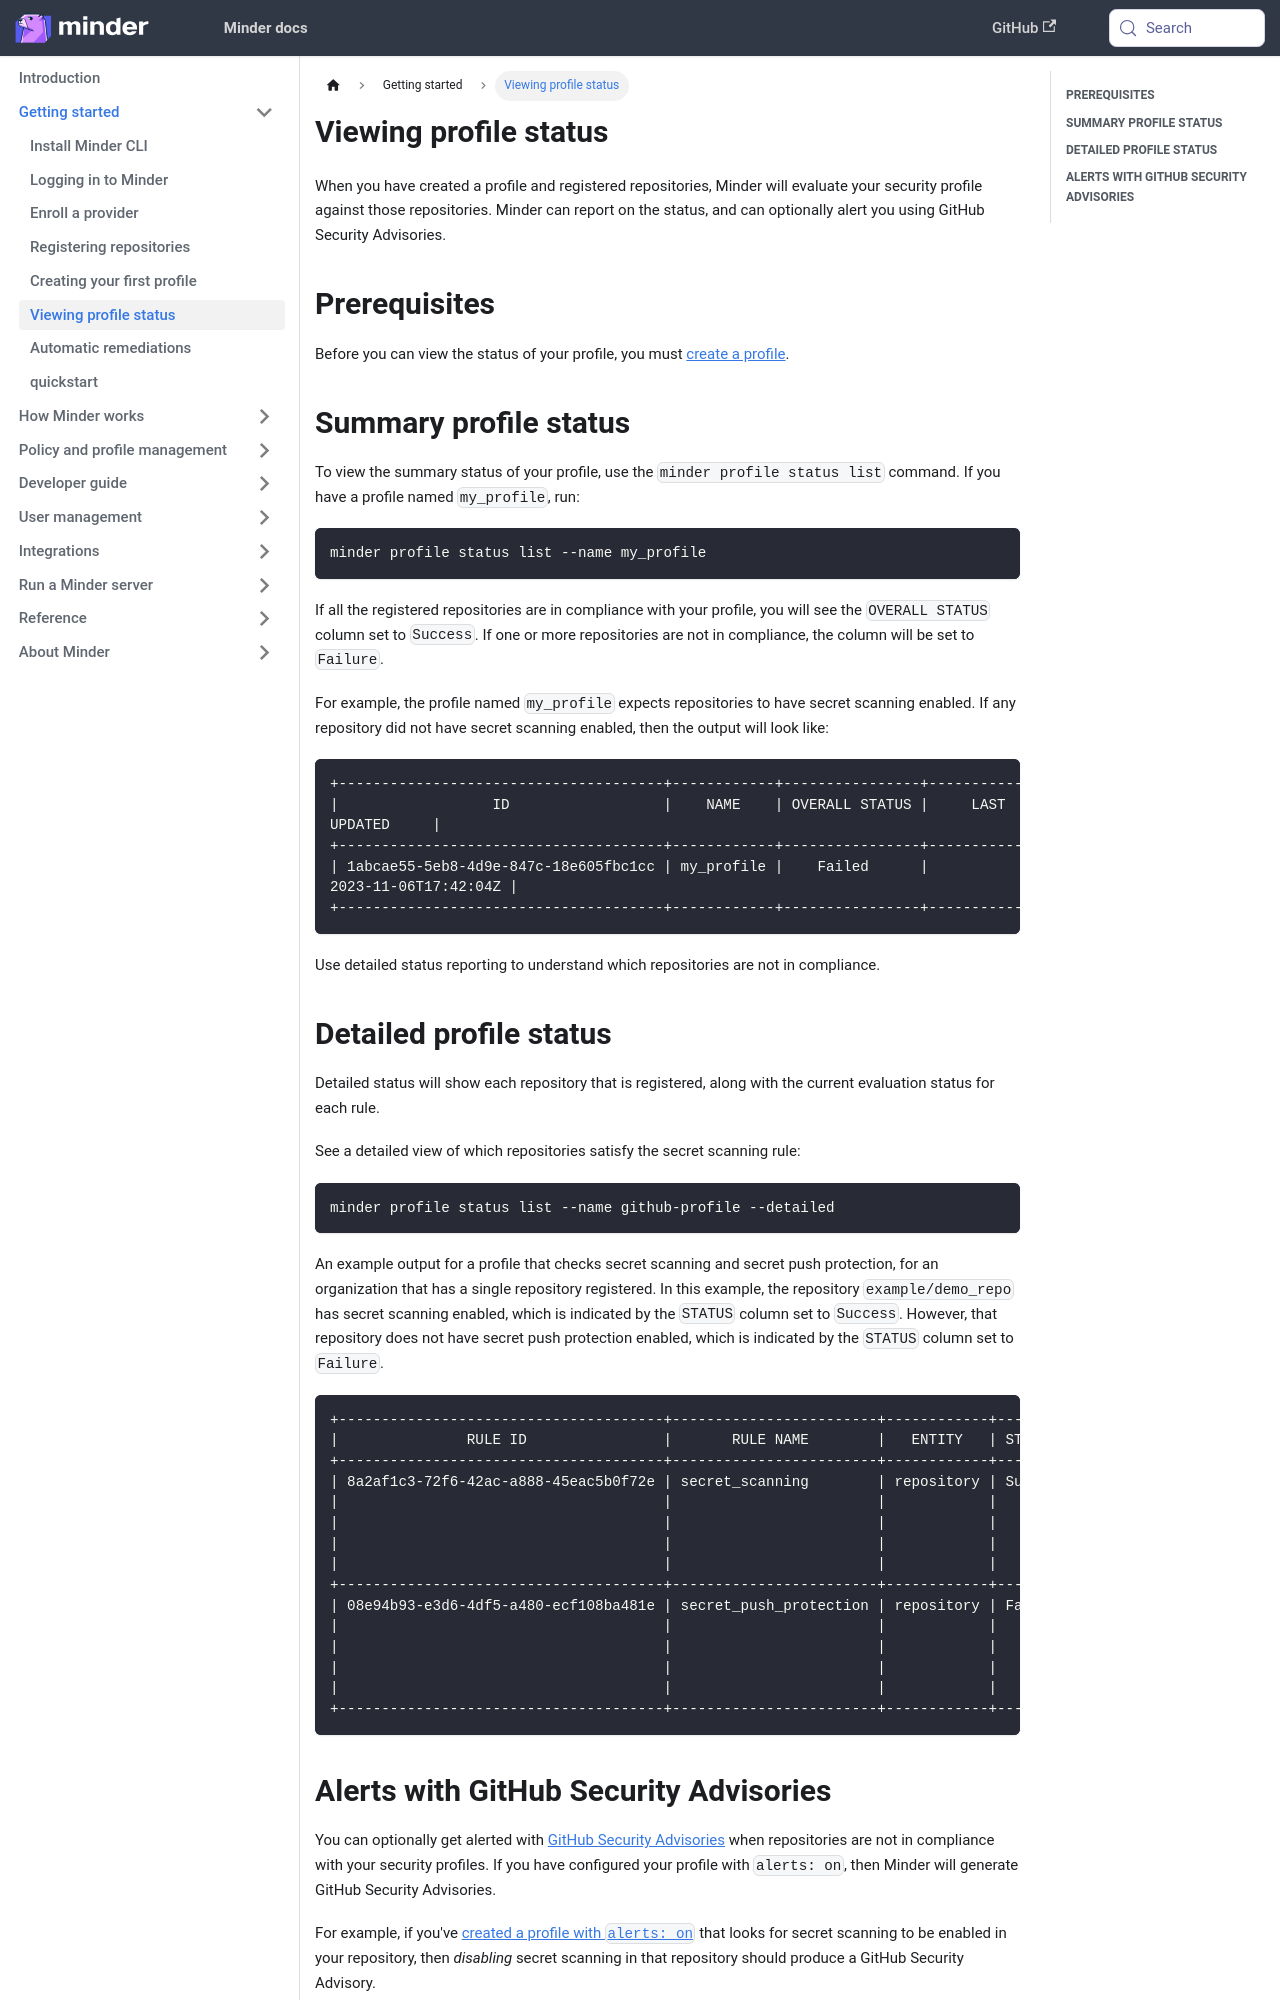

repository: mindersec/minder · page: getting_started/viewing_status.html · generator: docusaurus

---
title: Viewing profile status
sidebar_position: 70
---

When you have created a profile and registered repositories, Minder will
evaluate your security profile against those repositories. Minder can report on
the status, and can optionally alert you using GitHub Security Advisories.

## Prerequisites

Before you can view the status of your profile, you must
[create a profile](first_profile).

## Summary profile status

To view the summary status of your profile, use the `minder profile status list`
command. If you have a profile named `my_profile`, run:

```bash
minder profile status list --name my_profile
```

If all the registered repositories are in compliance with your profile, you will
see the `OVERALL STATUS` column set to `Success`. If one or more repositories
are not in compliance, the column will be set to `Failure`.

For example, the profile named `my_profile` expects repositories to have secret
scanning enabled. If any repository did not have secret scanning enabled, then
the output will look like:

```plain
+--------------------------------------+------------+----------------+----------------------+
|                  ID                  |    NAME    | OVERALL STATUS |     LAST
UPDATED     |
+--------------------------------------+------------+----------------+----------------------+
| 1abcae55-5eb8-4d9e-847c-18e605fbc1cc | my_profile |    Failed      |
2023-11-06T17:42:04Z |
+--------------------------------------+------------+----------------+----------------------+
```

Use detailed status reporting to understand which repositories are not in
compliance.

## Detailed profile status

Detailed status will show each repository that is registered, along with the
current evaluation status for each rule.

See a detailed view of which repositories satisfy the secret scanning rule:

```bash
minder profile status list --name github-profile --detailed
```

An example output for a profile that checks secret scanning and secret push
protection, for an organization that has a single repository registered. In this
example, the repository `example/demo_repo` has secret scanning enabled, which
is indicated by the `STATUS` column set to `Success`. However, that repository
does not have secret push protection enabled, which is indicated by the `STATUS`
column set to `Failure`.

```plain
+--------------------------------------+------------------------+------------+---------+-------------+--------------------------------------+
|               RULE ID                |       RULE NAME        |   ENTITY   | STATUS  | REMEDIATION |             ENTITY INFO              |
+--------------------------------------+------------------------+------------+---------+-------------+--------------------------------------+
| 8a2af1c3-72f6-42ac-a888-45eac5b0f72e | secret_scanning        | repository | Success | Skipped     | provider: github-app-example         |
|                                      |                        |            |         |             | repo_name: demo_repo repo_owner:     |
|                                      |                        |            |         |             | example  repository_id:              |
|                                      |                        |            |         |             | 04055a1a-766e-4f49-a1ba-16ab1e749fef |
|                                      |                        |            |         |             |                                      |
+--------------------------------------+------------------------+------------+---------+-------------+--------------------------------------+
| 08e94b93-e3d6-4df5-a480-ecf108ba481e | secret_push_protection | repository | Failure | Skipped     | provider: github-app-example         |
|                                      |                        |            |         |             | repo_name: demo_repo repo_owner:     |
|                                      |                        |            |         |             | example  repository_id:              |
|                                      |                        |            |         |             | 04055a1a-766e-4f49-a1ba-16ab1e749fef |
|                                      |                        |            |         |             |                                      |
+--------------------------------------+------------------------+------------+---------+-------------+--------------------------------------+
```
